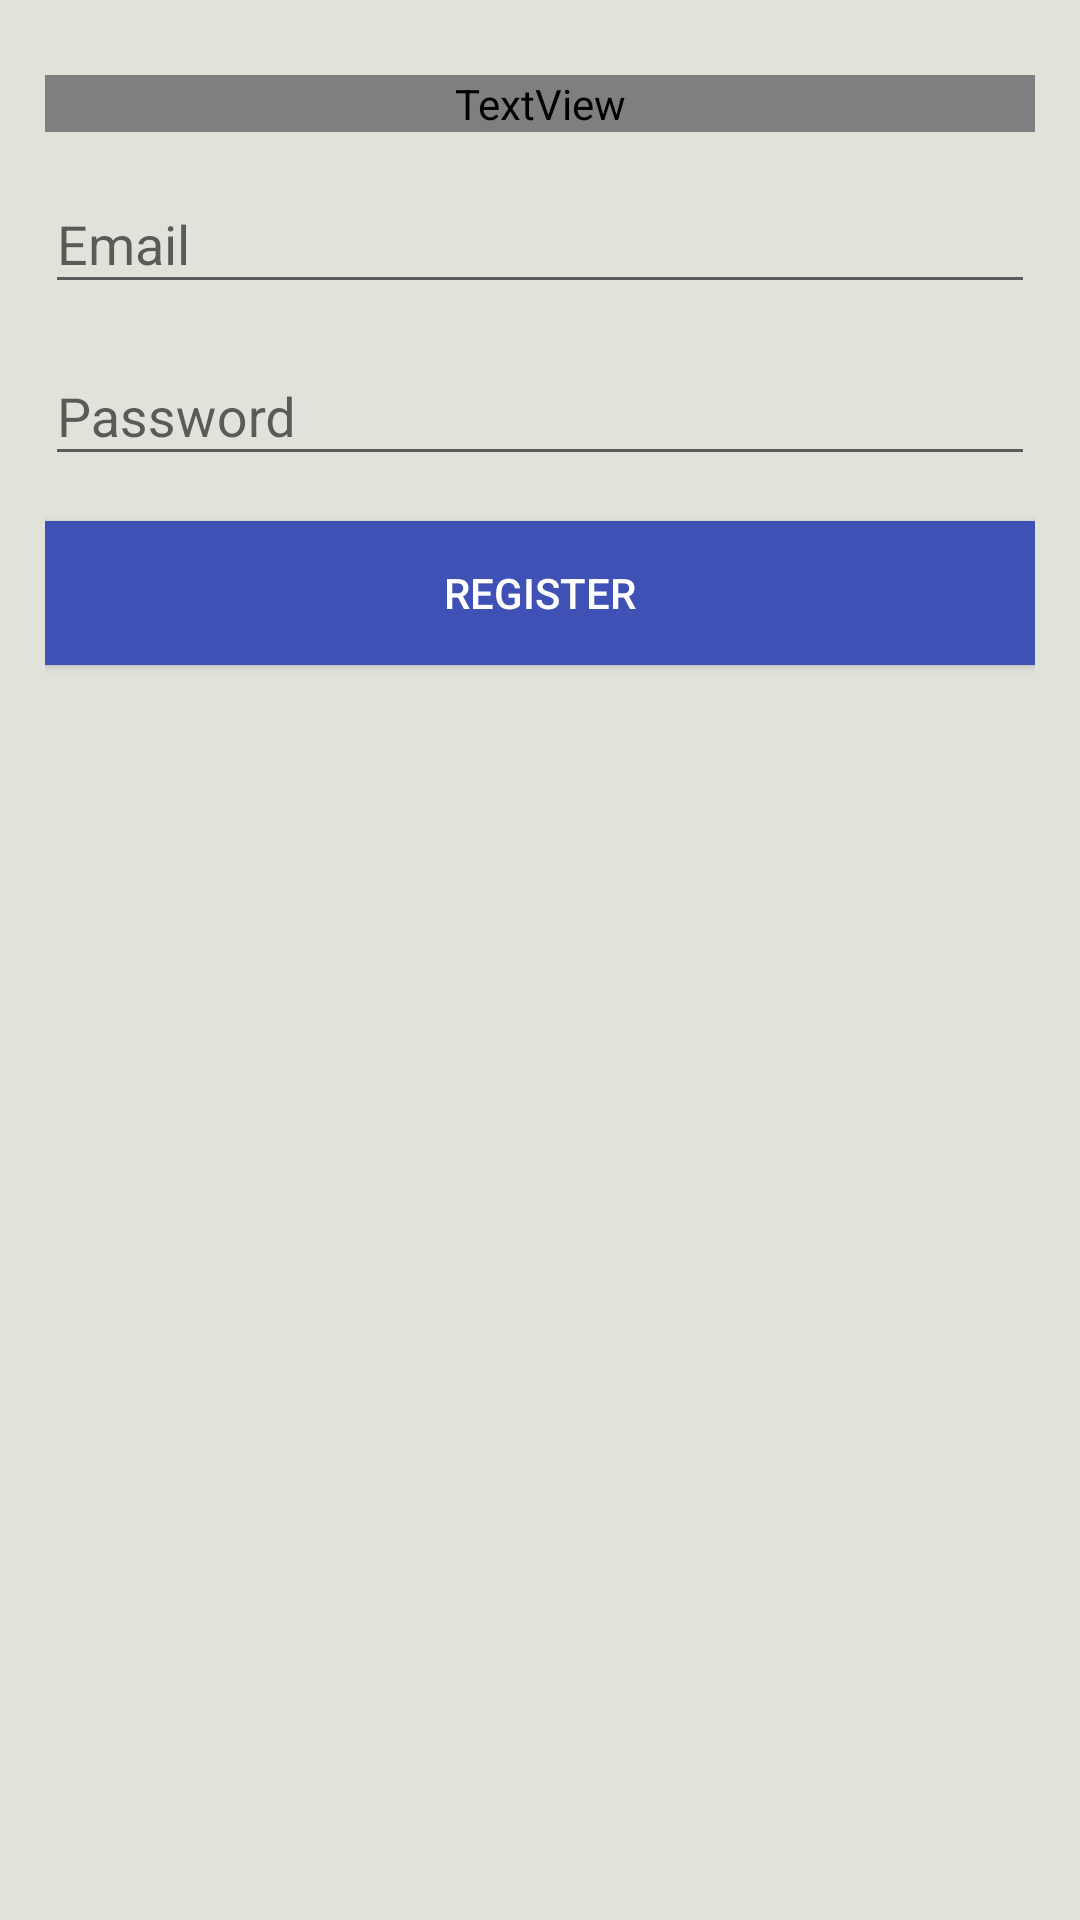

Reconstruct the res/layout file that produces this screen, plus the resources it refers to.
<!-- AndroidManifest.xml: application theme AppTheme -->
<!-- res/layout/activity_register.xml -->
<?xml version="1.0" encoding="utf-8"?>
<LinearLayout
    xmlns:android="http://schemas.android.com/apk/res/android"
    xmlns:app="http://schemas.android.com/apk/res-auto"
    android:layout_width="match_parent"
    android:layout_height="match_parent"
    android:orientation="vertical"
    android:paddingLeft="15dp"
    android:paddingRight="15dp">

    <Space
        android:layout_width="match_parent"
        android:layout_height="25dp"/>

    <TextView
        android:id="@+id/error_message"
        android:layout_width="match_parent"
        android:layout_height="wrap_content"
        android:layout_above="@+id/input"
        android:gravity="center_horizontal"
        android:textColor="@color/error_color"/>

    <Space
        android:layout_width="match_parent"
        android:layout_height="5dp"/>

    <android.support.design.widget.TextInputLayout
        android:layout_width="match_parent"
        android:layout_height="wrap_content">

        <EditText
            android:id="@+id/email"
            android:layout_width="match_parent"
            android:layout_height="wrap_content"
            android:hint="Email"/>

    </android.support.design.widget.TextInputLayout>

    <Space
        android:layout_width="match_parent"
        android:layout_height="5dp"/>

    <android.support.design.widget.TextInputLayout
        android:layout_width="match_parent"
        android:layout_height="wrap_content">

        <EditText
            android:id="@+id/password"
            android:layout_width="match_parent"
            android:layout_height="wrap_content"
            android:hint="Password"
            android:inputType="textPassword"/>
    </android.support.design.widget.TextInputLayout>

    <Space
        android:layout_width="match_parent"
        android:layout_height="15dp"/>

    <Button
        android:id="@+id/register"
        android:layout_width="match_parent"
        android:layout_height="wrap_content"
        android:background="@drawable/btn_login_selector"
        android:textColor="@android:color/white"
        android:text="Register"/>


</LinearLayout>
<!-- resources referenced by this layout -->
<resources>
  <!-- drawable btn_login_selector (drawable) -->
  <?xml version="1.0" encoding="utf-8"?>
  <selector xmlns:android="http://schemas.android.com/apk/res/android">
  
      <item android:state_pressed="true" android:drawable="@color/oker_dark" />
      <item android:state_enabled="false" android:drawable="@color/oker_dark" />
      <item android:drawable="@color/colorPrimary" />
  </selector>
  <style name="AppTheme" parent="Theme.AppCompat.Light.NoActionBar">
          
          <item name="colorPrimary">@color/colorPrimary</item>
          <item name="colorPrimaryDark">@color/colorPrimaryDark</item>
          <item name="colorAccent">@color/colorAccent</item>
          <item name="android:windowBackground">@color/grey_light</item>
      </style>
  <color name="oker_dark">#91AA9D</color>
  <color name="colorPrimary">#3F51B5</color>
  <color name="colorPrimaryDark">#303F9F</color>
  <color name="colorAccent">#FF4081</color>
  <color name="grey_light">#e1e3db</color>
</resources>
